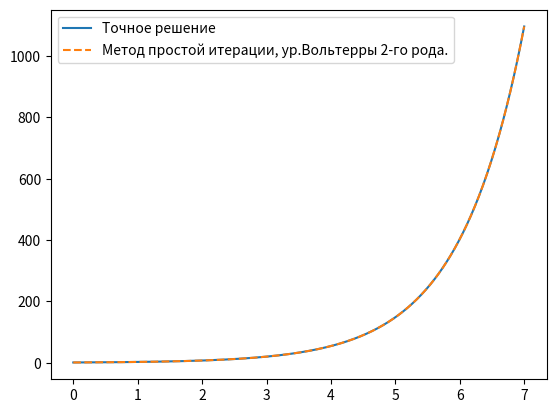
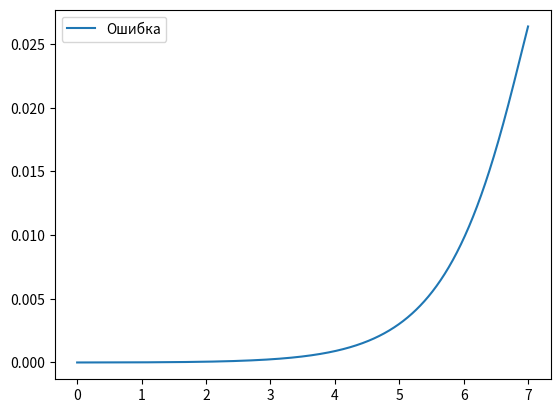

Recreate these plots in Python, in order.
import numpy as np
import matplotlib.pyplot as plt


def exact(x):
    return np.exp(x)

a = 0
b = 7
eps = 1e-5
n = 1000

x, h = np.linspace(a, b, n+1, retstep=True)

f = lambda x: 1
K = lambda x_i, x_j: 1

Phi = [np.zeros(n+1) + f(x)]
k = 0
flag = 1
y_k = np.zeros(n+1) + Phi[0]

while flag > eps:
    Phi.append(np.zeros(n+1))
    for i in range(n+1):
        for j in range(1, i):
            Phi[-1][i] += h * (K(x[i], x[j]) * Phi[k][j])
        if i == 0:
            Phi[-1][i] = 0
        else:
            Phi[-1][i] += h / 2 * (K(x[i], x[0]) * Phi[k][0] + K(x[i], x[i]) * Phi[k][i])


    y_k += np.array(Phi[-1])

    if k > 1:
        flag = max(abs(Phi[-1])) / max(abs(y_k))
        print(flag)

    k += 1


print('Количество итераций:', k)

e = exact(x)

error = abs(e - y_k)

plt.figure(1)

y = np.zeros_like(y_k)


for i in range(len(Phi)):
    y += Phi[i]
plt.plot(x,y)

plt.plot(x,e,"--")
# plt.ylim((-2,2))

plt.legend(['Точное решение', 'Метод простой итерации, ур.Вольтерры 2-го рода.'])

plt.figure(2)
plt.plot(x,error)
plt.legend(['Ошибка'])

plt.show()